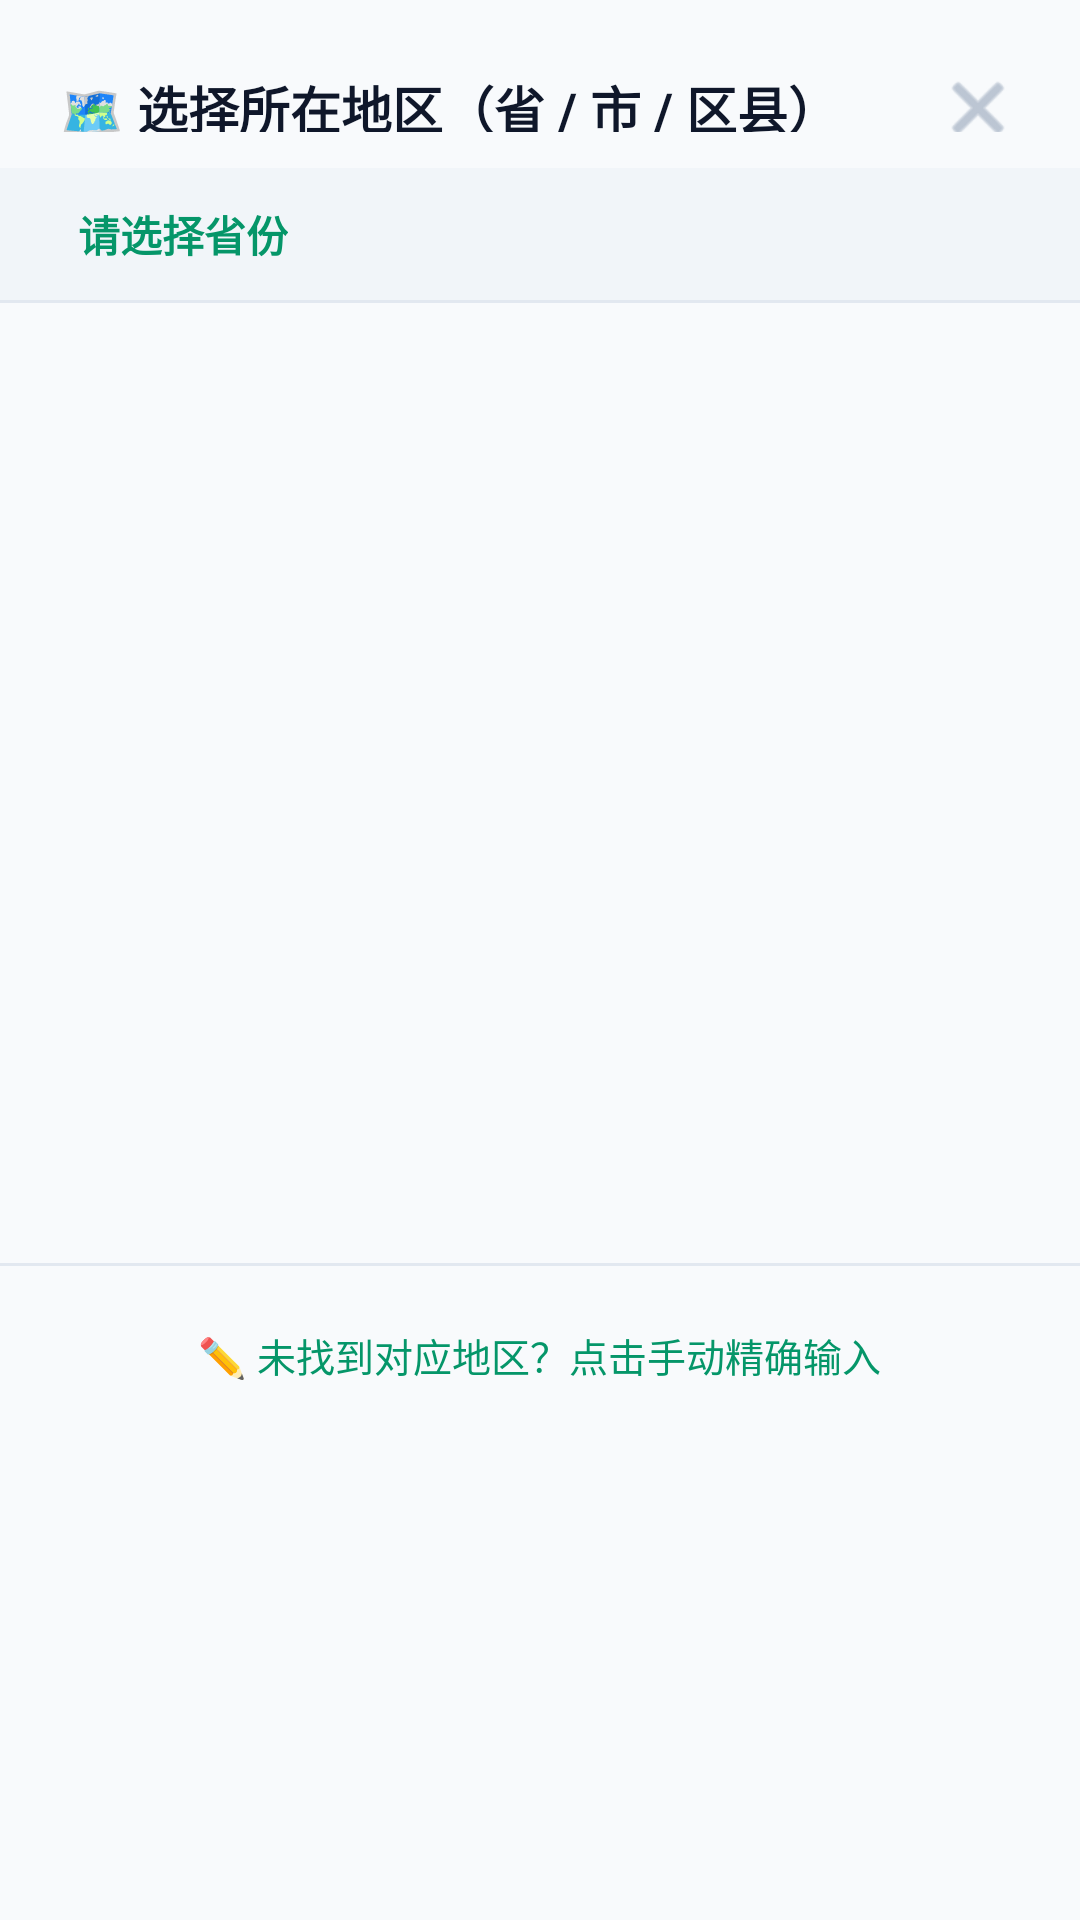

Here is an Android app screen rendered from its layout file. Give the layout XML and the strings, colors and styles it references.
<!-- AndroidManifest.xml: application theme Theme.ChunboMedical -->
<!-- res/layout/dialog_region_cascade_picker.xml -->
<?xml version="1.0" encoding="utf-8"?>
<LinearLayout xmlns:android="http://schemas.android.com/apk/res/android"
    xmlns:app="http://schemas.android.com/apk/res-auto"
    android:layout_width="match_parent"
    android:layout_height="wrap_content"
    android:background="@drawable/bg_sheet_dialog"
    android:orientation="vertical"
    android:paddingTop="16dp"
    android:paddingBottom="24dp">

    
    <RelativeLayout
        android:layout_width="match_parent"
        android:layout_height="wrap_content"
        android:paddingHorizontal="20dp"
        android:paddingBottom="12dp">

        <TextView
            android:layout_width="wrap_content"
            android:layout_height="wrap_content"
            android:layout_centerVertical="true"
            android:text="🗺️ 选择所在地区（省 / 市 / 区县）"
            android:textColor="@color/text_primary"
            android:textSize="17sp"
            android:textStyle="bold" />

        <ImageView
            android:id="@+id/btn_close_picker"
            android:layout_width="28dp"
            android:layout_height="28dp"
            android:layout_alignParentEnd="true"
            android:layout_centerVertical="true"
            android:background="?attr/selectableItemBackgroundBorderless"
            android:contentDescription="关闭"
            android:src="@android:drawable/ic_menu_close_clear_cancel"
            app:tint="@color/text_muted" />
    </RelativeLayout>

    
    <LinearLayout
        android:layout_width="match_parent"
        android:layout_height="44dp"
        android:background="@color/surface_variant"
        android:gravity="center_vertical"
        android:orientation="horizontal"
        android:paddingHorizontal="16dp">

        
        <TextView
            android:id="@+id/tab_province"
            android:layout_width="wrap_content"
            android:layout_height="match_parent"
            android:gravity="center"
            android:paddingHorizontal="10dp"
            android:text="请选择省份"
            android:textColor="@color/primary"
            android:textSize="14sp"
            android:textStyle="bold" />

        <TextView
            android:id="@+id/arrow_1"
            android:layout_width="wrap_content"
            android:layout_height="wrap_content"
            android:text="›"
            android:textColor="@color/text_muted"
            android:textSize="16sp"
            android:visibility="gone" />

        
        <TextView
            android:id="@+id/tab_city"
            android:layout_width="wrap_content"
            android:layout_height="match_parent"
            android:gravity="center"
            android:paddingHorizontal="10dp"
            android:text="请选择城市"
            android:textColor="@color/text_muted"
            android:textSize="14sp"
            android:visibility="gone" />

        <TextView
            android:id="@+id/arrow_2"
            android:layout_width="wrap_content"
            android:layout_height="wrap_content"
            android:text="›"
            android:textColor="@color/text_muted"
            android:textSize="16sp"
            android:visibility="gone" />

        
        <TextView
            android:id="@+id/tab_district"
            android:layout_width="wrap_content"
            android:layout_height="match_parent"
            android:gravity="center"
            android:paddingHorizontal="10dp"
            android:text="请选择区/县"
            android:textColor="@color/text_muted"
            android:textSize="14sp"
            android:visibility="gone" />
    </LinearLayout>

    <View
        android:layout_width="match_parent"
        android:layout_height="1dp"
        android:background="@color/divider" />

    
    <androidx.recyclerview.widget.RecyclerView
        android:id="@+id/rv_region_list"
        android:layout_width="match_parent"
        android:layout_height="320dp"
        android:overScrollMode="never" />

    <View
        android:layout_width="match_parent"
        android:layout_height="1dp"
        android:background="@color/divider" />

    
    <LinearLayout
        android:layout_width="match_parent"
        android:layout_height="wrap_content"
        android:gravity="center"
        android:orientation="horizontal"
        android:paddingTop="12dp">

        <TextView
            android:id="@+id/btn_manual_input"
            android:layout_width="wrap_content"
            android:layout_height="wrap_content"
            android:background="?attr/selectableItemBackground"
            android:padding="8dp"
            android:text="✏️ 未找到对应地区？点击手动精确输入"
            android:textColor="@color/primary"
            android:textSize="13sp" />
    </LinearLayout>

</LinearLayout>
<!-- resources referenced by this layout -->
<resources>
  <color name="divider">#E2E8F0</color>
  <color name="primary">#059669</color>
  <color name="surface_variant">#F1F5F9</color>
  <color name="text_muted">#94A3B8</color>
  <color name="text_primary">#0F172A</color>
  <style name="Theme.ChunboMedical" parent="Theme.Material3.DayNight.NoActionBar">
          
          <item name="colorPrimary">@color/primary</item>
          <item name="colorPrimaryDark">@color/primary_dark</item>
          <item name="colorSecondary">@color/secondary</item>
          <item name="android:windowBackground">@color/background</item>
          <item name="android:statusBarColor">@color/primary</item>
          <item name="android:windowLightStatusBar">false</item>
      </style>
  <color name="primary_dark">#047857</color>
  <color name="secondary">#0D9488</color>
  <color name="background">#F8FAFC</color>
</resources>
